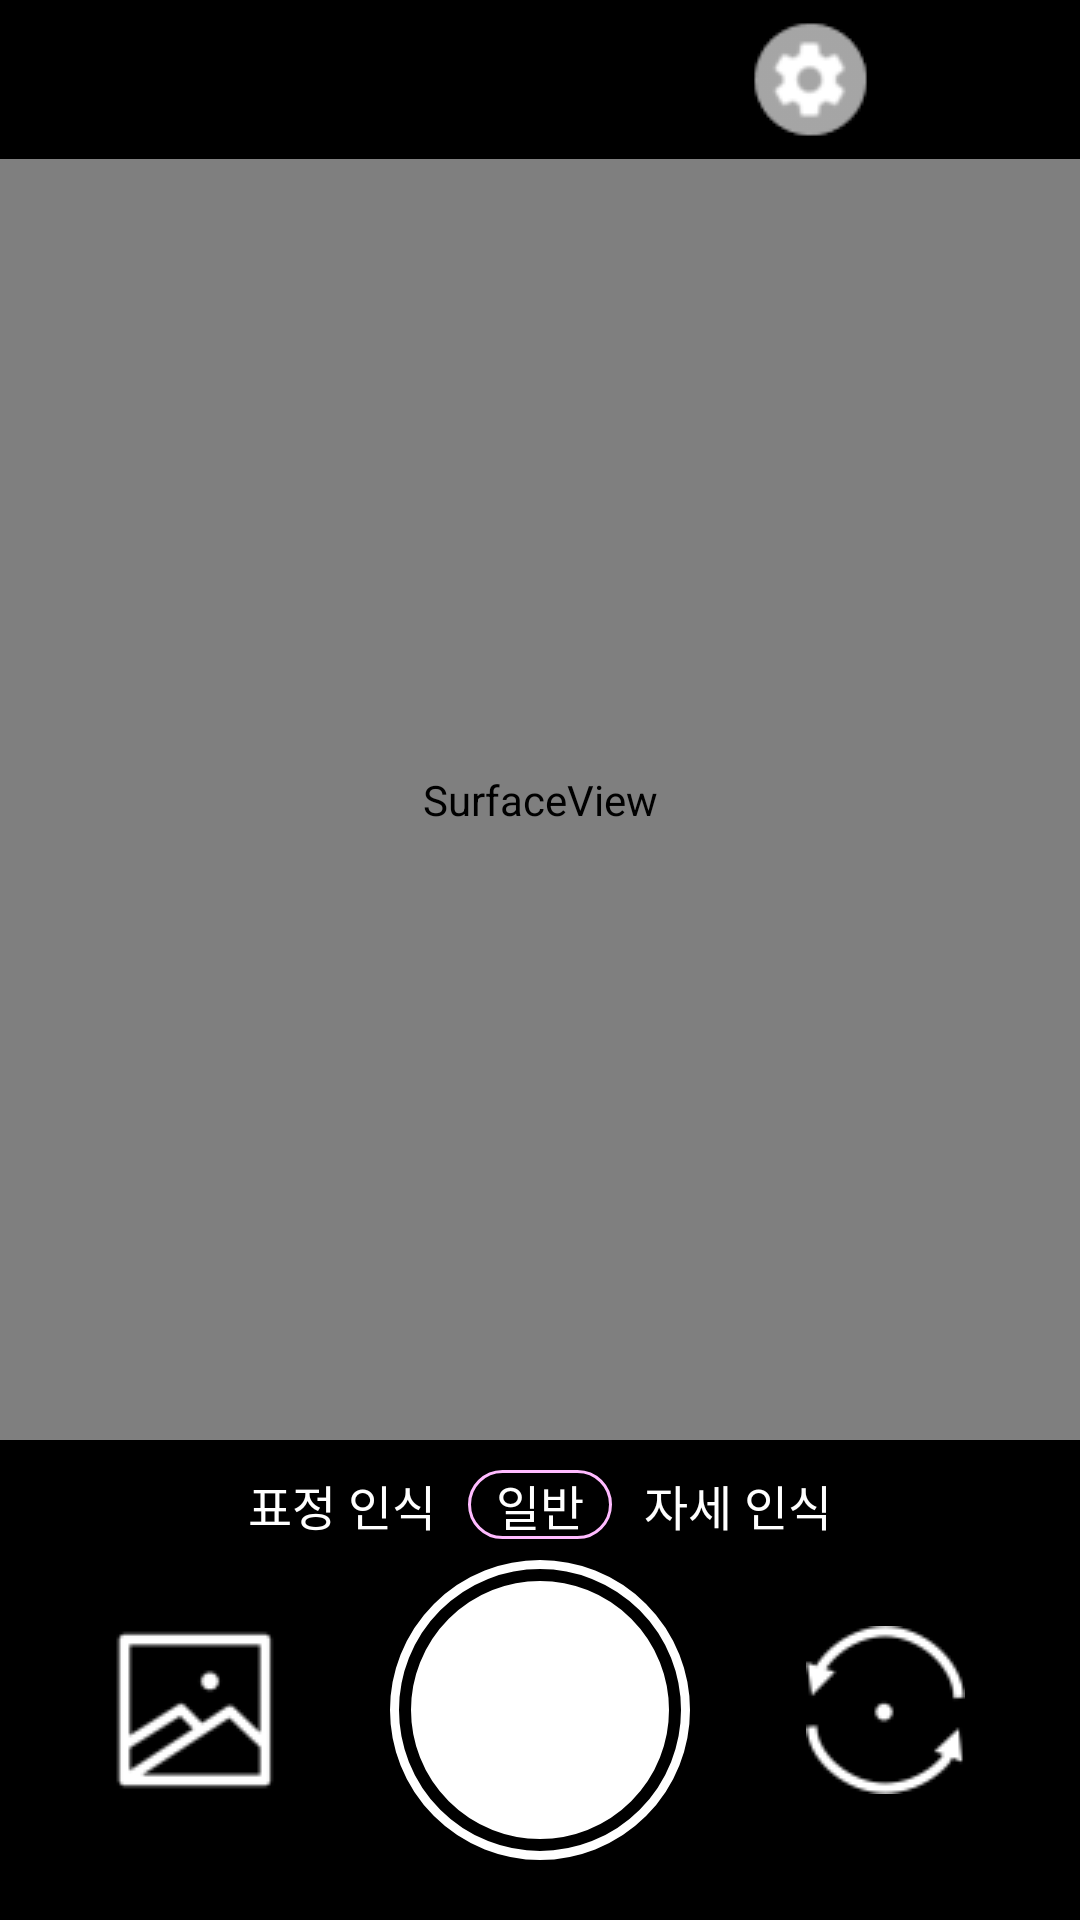

Produce the Android XML layout that renders to this screen, including the resource entries it uses.
<!-- AndroidManifest.xml: application theme AppTheme -->
<!-- res/layout/activity_main.xml -->
<?xml version="1.0" encoding="utf-8"?>
<androidx.constraintlayout.widget.ConstraintLayout xmlns:android="http://schemas.android.com/apk/res/android"
    xmlns:app="http://schemas.android.com/apk/res-auto"
    android:layout_width="match_parent"
    android:layout_height="match_parent"
    android:background="#000000">

    <androidx.constraintlayout.widget.ConstraintLayout
        android:id="@+id/menuLayout"
        android:layout_width="0dp"
        android:layout_height="wrap_content"
        android:paddingTop="5dp"
        android:paddingBottom="5dp"
        app:layout_constraintBottom_toTopOf="@id/previewFrame"
        app:layout_constraintEnd_toEndOf="parent"
        app:layout_constraintStart_toStartOf="parent"
        app:layout_constraintTop_toTopOf="parent">

        <Spinner
            android:id="@+id/flashSpinner"
            android:layout_width="wrap_content"
            android:layout_height="wrap_content"
            android:background="@null"
            android:popupBackground="#00000000"
            app:layout_constraintBottom_toBottomOf="parent"
            app:layout_constraintEnd_toStartOf="@+id/aspectratioSpinner"
            app:layout_constraintStart_toStartOf="parent"
            app:layout_constraintTop_toTopOf="parent" />

        <Spinner
            android:id="@+id/aspectratioSpinner"
            android:layout_width="wrap_content"
            android:layout_height="wrap_content"
            android:background="@null"
            android:popupBackground="#00000000"
            app:layout_constraintBottom_toBottomOf="parent"
            app:layout_constraintEnd_toEndOf="parent"
            app:layout_constraintStart_toStartOf="parent"
            app:layout_constraintTop_toTopOf="parent" />

        <ImageButton
            android:id="@+id/settingButton"
            android:layout_width="wrap_content"
            android:layout_height="wrap_content"
            android:background="@drawable/button_background"
            android:contentDescription="@string/settingButton_Description"
            app:layout_constraintBottom_toBottomOf="parent"
            app:layout_constraintEnd_toEndOf="parent"
            app:layout_constraintStart_toEndOf="@+id/aspectratioSpinner"
            app:layout_constraintTop_toTopOf="parent"
            app:srcCompat="@drawable/setting_icon" />

    </androidx.constraintlayout.widget.ConstraintLayout>

    <kr.ac.pknu.perdu.ModePager
        android:id="@+id/modePager"
        android:layout_width="0dp"
        android:layout_height="0dp"
        android:layout_marginBottom="160dp"
        app:layout_constraintBottom_toBottomOf="parent"
        app:layout_constraintEnd_toEndOf="parent"
        app:layout_constraintStart_toStartOf="parent"
        app:layout_constraintTop_toBottomOf="@+id/menuLayout"/>

    <SurfaceView
        android:id="@+id/previewFrame"
        android:layout_width="0dp"
        android:layout_height="0dp"
        app:layout_constraintBottom_toTopOf="@+id/buttonLayout"
        app:layout_constraintEnd_toEndOf="parent"
        app:layout_constraintStart_toStartOf="parent"
        app:layout_constraintTop_toBottomOf="@+id/menuLayout" />

    <androidx.constraintlayout.widget.ConstraintLayout
        android:id="@+id/buttonLayout"
        android:layout_width="0dp"
        android:layout_height="wrap_content"
        android:background="#40000000"
        app:layout_constraintBottom_toBottomOf="parent"
        app:layout_constraintEnd_toEndOf="parent"
        app:layout_constraintStart_toStartOf="parent">

        <LinearLayout
            android:id="@+id/modeLayout"
            android:layout_width="match_parent"
            android:layout_height="match_parent"
            android:layout_marginTop="10dp"
            android:gravity="center_horizontal"
            android:orientation="horizontal"
            app:layout_constraintEnd_toEndOf="parent"
            app:layout_constraintStart_toStartOf="parent"
            app:layout_constraintTop_toTopOf="parent">

            <TextView
                android:id="@+id/emtion"
                android:layout_width="wrap_content"
                android:layout_height="wrap_content"
                android:paddingLeft="10dp"
                android:paddingRight="10dp"
                android:text="@string/modeItem1_name"
                android:textColor="#ffffff"
                android:textSize="16sp" />

            <TextView
                android:id="@+id/normal"
                android:layout_width="wrap_content"
                android:layout_height="wrap_content"
                android:paddingLeft="10dp"
                android:paddingRight="10dp"
                android:text="@string/modeItem2_name"
                android:textColor="#ffffff"
                android:textSize="16sp" />

            <TextView
                android:id="@+id/pose"
                android:layout_width="wrap_content"
                android:layout_height="wrap_content"
                android:paddingLeft="10dp"
                android:paddingRight="10dp"
                android:text="@string/modeItem3_name"
                android:textColor="#ffffff"
                android:textSize="16sp" />
        </LinearLayout>

        <androidx.constraintlayout.widget.Guideline
            android:id="@+id/guideline"
            android:layout_width="wrap_content"
            android:layout_height="wrap_content"
            android:layout_marginTop="20dp"
            android:layout_marginBottom="160dp"
            android:orientation="horizontal"
            app:layout_constraintBottom_toBottomOf="parent"
            app:layout_constraintGuide_begin="20dp"
            app:layout_constraintTop_toTopOf="parent" />

        <ImageButton
            android:id="@+id/galleryButton"
            android:layout_width="wrap_content"
            android:layout_height="wrap_content"
            android:background="#00000000"
            android:contentDescription="@string/galleryButton_Description"
            android:onClick="onGalleryButton"
            android:src="@drawable/gallery_icon"
            app:layout_constraintBottom_toBottomOf="parent"
            app:layout_constraintEnd_toStartOf="@+id/captureButton"
            app:layout_constraintStart_toStartOf="parent"
            app:layout_constraintTop_toTopOf="@id/guideline" />

        <ImageButton
            android:id="@+id/captureButton"
            android:layout_width="wrap_content"
            android:layout_height="wrap_content"
            android:layout_marginTop="20dp"
            android:layout_marginBottom="20dp"
            android:background="#00000000"
            android:contentDescription="@string/captureButton_Description"
            android:onClick="onCaptureButton"
            app:layout_constraintBottom_toBottomOf="parent"
            app:layout_constraintEnd_toEndOf="parent"
            app:layout_constraintStart_toStartOf="parent"
            app:layout_constraintTop_toTopOf="@id/guideline"
            app:srcCompat="@drawable/capture_icon" />

        <ImageButton
            android:id="@+id/changeFacingButton"
            android:layout_width="wrap_content"
            android:layout_height="wrap_content"
            android:background="#00000000"
            android:contentDescription="@string/changeFacingButton_Description"
            android:onClick="onChangeFacingButton"
            app:layout_constraintBottom_toBottomOf="parent"
            app:layout_constraintEnd_toEndOf="parent"
            app:layout_constraintStart_toEndOf="@+id/captureButton"
            app:layout_constraintTop_toTopOf="@id/guideline"
            app:srcCompat="@drawable/change_facing_icon" />

        <ImageView
            android:id="@+id/selectedMode"
            android:layout_width="48dp"
            android:layout_height="23dp"
            android:layout_marginTop="10dp"
            android:contentDescription="@string/selectedMode_Shape"
            app:layout_constraintEnd_toEndOf="parent"
            app:layout_constraintStart_toStartOf="parent"
            app:layout_constraintTop_toTopOf="parent"
            app:srcCompat="@drawable/selected_mode" />

    </androidx.constraintlayout.widget.ConstraintLayout>

    <LinearLayout
        android:id="@+id/zoomLayout"
        android:layout_width="match_parent"
        android:layout_height="wrap_content"
        android:orientation="vertical"
        android:visibility="gone"
        app:layout_constraintBottom_toTopOf="@+id/buttonLayout"
        app:layout_constraintEnd_toEndOf="parent"
        app:layout_constraintStart_toStartOf="parent">

        <SeekBar
            android:id="@+id/zoomSeekBar"
            android:layout_width="match_parent"
            android:layout_height="wrap_content"
            android:layout_marginStart="50dp"
            android:layout_marginLeft="50dp"
            android:layout_marginEnd="50dp"
            android:layout_marginRight="50dp"
            android:max="99"
            android:progressDrawable="@drawable/zoom_seekbar"
            android:thumb="@drawable/zoom_seekbar_thumb"
            android:visibility="visible" />

        <TextView
            android:id="@+id/zoomTextView"
            android:layout_width="match_parent"
            android:layout_height="wrap_content"
            android:layout_marginBottom="20dp"
            android:gravity="center_horizontal"
            android:textColor="#FFFFFF"
            android:textSize="20sp" />
    </LinearLayout>

    <ImageView
        android:id="@+id/focusOval"
        android:layout_width="wrap_content"
        android:layout_height="wrap_content"
        android:contentDescription="@string/focusOval"
        android:visibility="gone"
        app:layout_constraintBottom_toTopOf="parent"
        app:layout_constraintEnd_toStartOf="parent"
        app:layout_constraintStart_toStartOf="parent"
        app:layout_constraintTop_toBottomOf="parent"
        app:srcCompat="@drawable/focus" />
</androidx.constraintlayout.widget.ConstraintLayout>
<!-- resources referenced by this layout -->
<resources>
  <!-- drawable capture_icon (drawable) -->
  <?xml version="1.0" encoding="utf-8"?>
  <selector xmlns:android="http://schemas.android.com/apk/res/android">
      <item
          android:state_pressed="true"
          android:drawable="@drawable/capture_touched" />
      <item android:drawable="@drawable/capture_default" />
  </selector>
  <!-- drawable focus (drawable) -->
  <?xml version="1.0" encoding="utf-8"?>
  <shape xmlns:android="http://schemas.android.com/apk/res/android" android:shape="oval">
      <stroke android:width="1dp" android:color="#FFCCCCFF" />
      <size android:width="20dp" android:height="20dp" />
      <solid android:color="#00000000" />
  </shape>
  <!-- drawable selected_mode (drawable) -->
  <?xml version="1.0" encoding="utf-8"?>
  <layer-list xmlns:android="http://schemas.android.com/apk/res/android">
      <item>
          <shape android:shape="rectangle">
              <stroke android:width="1dp" android:color="#FFFFBBFF" />
              <solid android:color="#00000000" />
              <corners android:radius="30dp" />
          </shape>
      </item>
  </layer-list>
  <!-- drawable zoom_seekbar_thumb (drawable) -->
  <?xml version="1.0" encoding="utf-8"?>
  <shape xmlns:android="http://schemas.android.com/apk/res/android" android:shape="rectangle">
      <stroke android:width="2dp" android:color="#BBBBFF" />
      <solid android:color="#FFFFFF" />
      <size android:width="10dp" android:height="20dp" />
  </shape>
  <string name="captureButton_Description">capture</string>
  <string name="changeFacingButton_Description">changeFacing</string>
  <string name="focusOval">focusOval</string>
  <string name="galleryButton_Description">gallery</string>
  <string name="modeItem1_name">표정 인식</string>
  <string name="modeItem2_name">일반</string>
  <string name="modeItem3_name">자세 인식</string>
  <string name="selectedMode_Shape">selectedMode</string>
  <string name="settingButton_Description">setting</string>
  <style name="AppTheme" parent="Theme.AppCompat.Light.NoActionBar">
          
          <item name="colorPrimary">@color/colorPrimary</item>
          <item name="colorPrimaryDark">@color/colorPrimaryDark</item>
          <item name="colorAccent">@color/colorAccent</item>
          <item name="android:windowFullscreen">true</item>
      </style>
  <!-- drawable capture_touched (drawable) -->
  <?xml version="1.0" encoding="utf-8"?>
  <layer-list xmlns:android="http://schemas.android.com/apk/res/android">
      <item>
          <shape android:shape="oval">
              <stroke android:width="3dp" android:color="#ffffffff" />
              <solid android:color="#00000000" />
              <size android:width="100dp" android:height="100dp"/>
          </shape>
      </item>
  
      <item android:top="7dp" android:bottom="7dp" android:right="7dp" android:left="7dp">
          <shape android:shape="oval">
              <stroke android:width="1dp" android:color="#ff888888" />
              <solid android:color="#ff888888" />
          </shape>
      </item>
  </layer-list>
  <!-- drawable capture_default (drawable) -->
  <?xml version="1.0" encoding="utf-8"?>
  <layer-list xmlns:android="http://schemas.android.com/apk/res/android">
      <item>
          <shape android:shape="oval">
              <stroke android:width="3dp" android:color="#ffffffff" />
              <solid android:color="#00000000" />
              <size android:width="100dp" android:height="100dp"/>
          </shape>
      </item>
  
      <item android:top="7dp" android:bottom="7dp" android:right="7dp" android:left="7dp">
          <shape android:shape="oval">
              <stroke android:width="1dp" android:color="#ffffffff" />
              <solid android:color="#ffffffff" />
          </shape>
      </item>
  </layer-list>
  <!-- not gathered from this repository: default colours our renderer supplied (Android Studio template values) -->
  <color name="colorPrimary">#FF6200EE</color>
  <color name="colorPrimaryDark">#FF3700B3</color>
  <color name="colorAccent">#FF03DAC5</color>
</resources>
